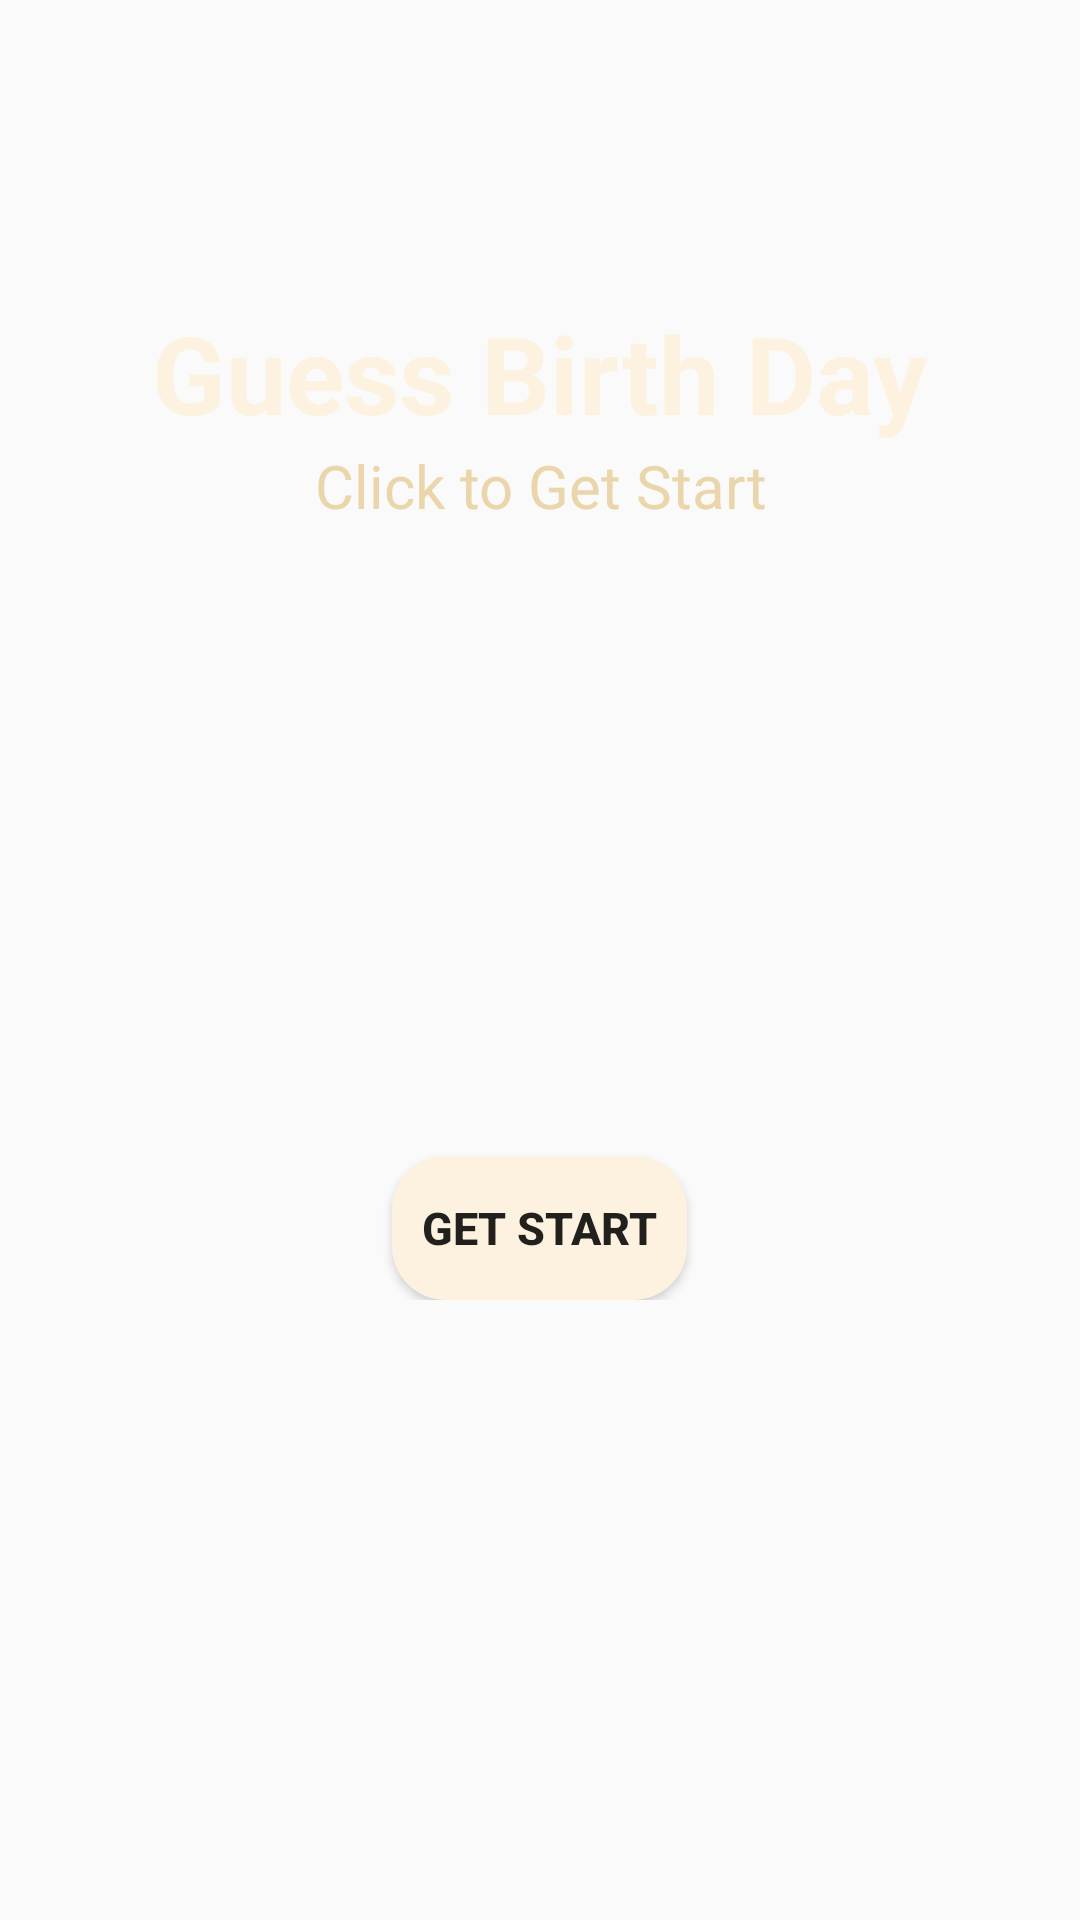

Android layout source for this screen:
<!-- AndroidManifest.xml: application theme AppTheme -->
<!-- res/layout/activity_wellcome.xml -->
<?xml version="1.0" encoding="utf-8"?>
<ScrollView xmlns:android="http://schemas.android.com/apk/res/android"
    xmlns:app="http://schemas.android.com/apk/res-auto"
    xmlns:tools="http://schemas.android.com/tools"
    android:layout_width="match_parent"
    android:layout_height="match_parent"
    android:orientation="vertical"
    android:background="@drawable/pro"
    android:layout_gravity="center"
    tools:context="com.gogle.playstore.guessbirthday.Wellcome">

    <LinearLayout
        android:gravity="center"
        android:orientation="vertical"
        android:layout_width="match_parent"
        android:layout_height="match_parent">



    <LinearLayout
        android:id="@+id/l1"
        android:orientation="vertical"
        android:layout_width="match_parent"
        android:layout_height="wrap_content">

        <TextView
            android:textColor="@color/lightorange"
            android:text="Guess Birth Day"
            android:textSize="36sp"
            android:textStyle="bold"
            android:layout_gravity="center"
            android:layout_marginTop="100dp"
            android:layout_width="wrap_content"
            android:layout_height="wrap_content" />

        <TextView
            android:textColor="@color/lightorangedark"
            android:layout_gravity="center"
            android:textSize="20sp"
            android:text="Click to Get Start"
            android:textAlignment="center"
            android:layout_width="match_parent"
            android:layout_height="wrap_content" />

    </LinearLayout>


        <LinearLayout
            android:id="@+id/l2"
            android:layout_gravity="bottom"
            android:layout_width="match_parent"
            android:layout_height="wrap_content"
            android:orientation="vertical">

            <Button
                android:layout_marginTop="210dp"
                android:id="@+id/buttonsub"
                android:textStyle="bold"
                android:layout_width="wrap_content"
                android:layout_height="wrap_content"
                android:layout_gravity="center"
                android:textSize="15sp"
                android:background="@drawable/buttonstyle"
                android:text="GET START" />
        </LinearLayout>

    </LinearLayout>


</ScrollView>
<!-- resources referenced by this layout -->
<resources>
  <color name="lightorange">#fdf2df</color>
  <color name="lightorangedark">#ebd6ab</color>
  <!-- drawable buttonstyle (drawable) -->
  <?xml version="1.0" encoding="utf-8"?>
  <shape xmlns:android="http://schemas.android.com/apk/res/android">
  
      <corners android:radius="18dp"/>
      <solid android:color="@color/lightorange"/>
      <padding android:top="10dp" android:right="10dp" android:left="10dp" android:bottom="10dp"/>
  
  </shape>
  <style name="AppTheme" parent="Theme.AppCompat.Light.NoActionBar">
          
          <item name="colorPrimary">@color/colorPrimary</item>
          <item name="colorPrimaryDark">@color/colorPrimaryDark</item>
          <item name="colorAccent">@color/coloraccent</item>
      </style>
  <color name="colorPrimary">#3F51B5</color>
  <color name="colorPrimaryDark">#273833</color>
  <color name="coloraccent">#600a3e</color>
</resources>
